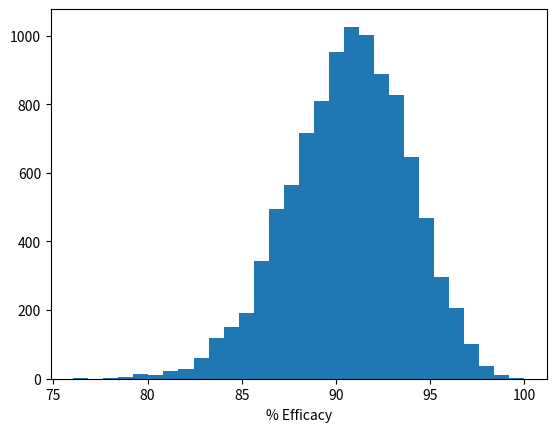

Python code for this plot:
import numpy as np
from numpy.random import seed, choice
import matplotlib.pyplot as plt

# "Statistical foundations of machine learning" software
# Python translation of gbcode
# Author: G. Bontempi
# pfizer.py
# Bootstrap confidence interval of vaccine efficacy

N = 21500
# Numbers from https://hbr.org/2020/12/covid-19-vaccine-trials-are-a-case-study-on-the-challenges-of-data-literacy
# How efficacy rate was computed: first, count the number of people who developed Covid-19 in the vaccinated group.
# Second, divide that by the number of people who developed it in the placebo group.
# Third, subtract that quotient from 1, and you'll get the efficacy rate.

V = np.zeros(N)
V[:8] = 1  # First 8 elements set to 1

NV = np.zeros(N)
NV[:86] = 1  # First 86 elements set to 1

B = 10000  # number of bootstrap replicates
eff = []

for b in range(B):
    seed(b)  # Set random seed for reproducibility
    I = choice(N, size=N, replace=True)  # sampling with replacement
    eff.append(np.sum(V[I]) / np.sum(NV[I]))

eff = np.array(eff)
print("Confidence interval=",np.quantile(1 - eff, [0.025, 0.975]))

# Create histogram
plt.figure()
plt.hist(100 * (1 - eff), bins=30)
plt.xlabel('% Efficacy')
plt.title('')
plt.show()
